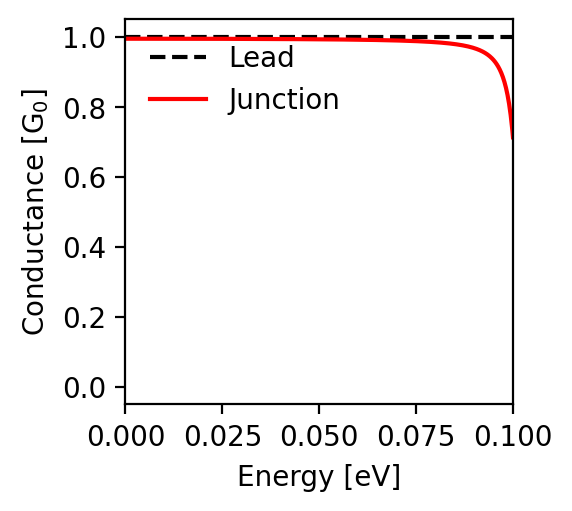

The table this chart was drawn from, first rows:
energy; conductance
-0.1; 0.713
-0.0998; 0.737
-0.0996; 0.758
-0.0994; 0.777
-0.0992; 0.794
-0.099; 0.809
-0.0988; 0.822
-0.0986; 0.834
-0.0984; 0.845
-0.0982; 0.854
-0.098; 0.863
-0.0978; 0.871
-0.0976; 0.878
-0.0974; 0.885
-0.0972; 0.891
-0.097; 0.897
-0.0968; 0.902
-0.0966; 0.906
-0.0964; 0.911
-0.0962; 0.915
-0.096; 0.919
-0.0958; 0.922
-0.0956; 0.925
-0.0954; 0.928
-0.0952; 0.931
-0.095; 0.934
-0.0948; 0.936
-0.0946; 0.939
-0.0944; 0.941
-0.0942; 0.943
-0.094; 0.945
-0.0938; 0.947
-0.0936; 0.948
-0.0934; 0.95
-0.0932; 0.951
-0.093; 0.953
-0.0928; 0.954
-0.0926; 0.956
-0.0924; 0.957
-0.0922; 0.958
-0.092; 0.959
-0.0918; 0.96
-0.0916; 0.961
-0.0914; 0.962
-0.0912; 0.963
-0.091; 0.964
-0.0908; 0.965
-0.0906; 0.966
-0.0904; 0.967
-0.0902; 0.967
-0.09; 0.968
-0.0898; 0.969
-0.0896; 0.969
-0.0894; 0.97
-0.0892; 0.971
-0.089; 0.971
-0.0888; 0.972
-0.0886; 0.972
-0.0884; 0.973
-0.0882; 0.973
... 941 more rows
